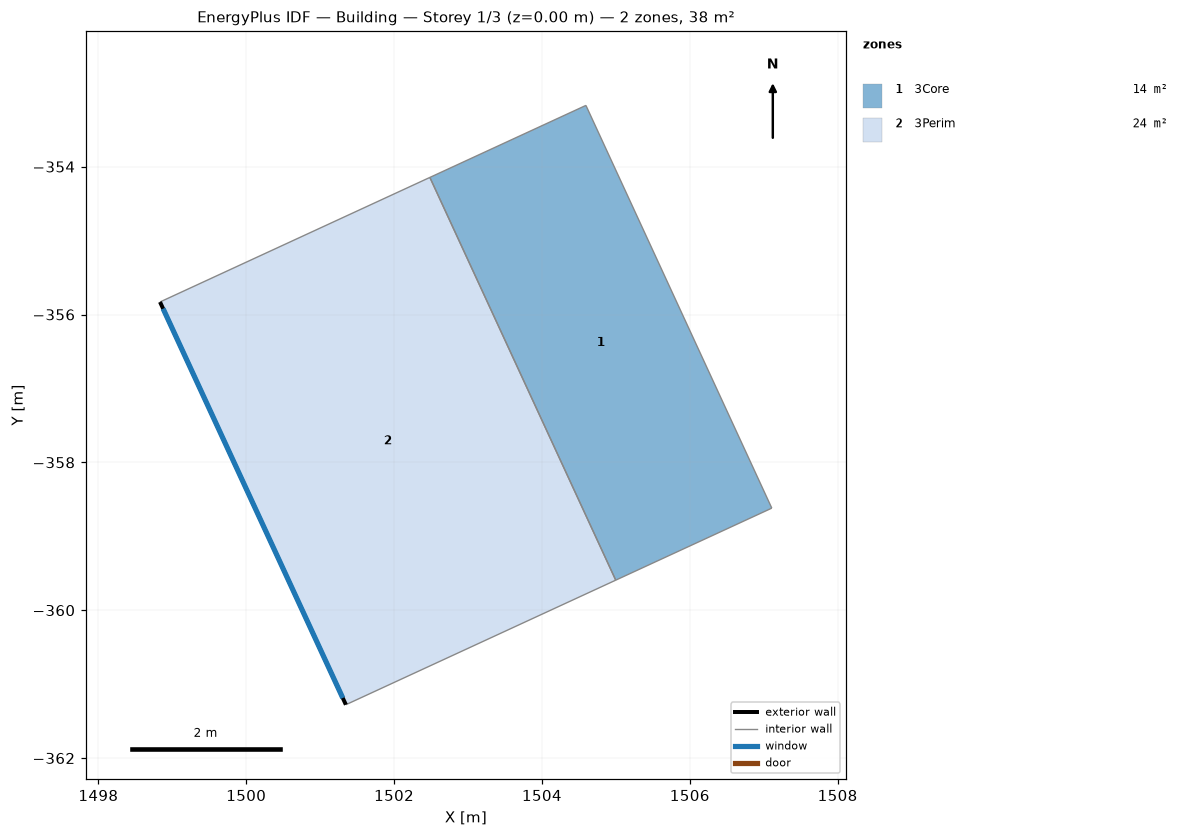
=== STOREY PLAN SPEC (per zone: floor XY polygon, exterior-wall plan segments, windows/doors) ===
zone 1: 3Core  (13.9 m²)
  floor: (1502.48, -354.15) (1504.59, -353.17) (1507.11, -358.62) (1505.00, -359.59)
  interior walls: 4
zone 2: 3Perim  (24.1 m²)
  floor: (1498.83, -355.83) (1502.48, -354.15) (1505.00, -359.59) (1501.35, -361.28)
  exterior wall: (1501.35, -361.28) – (1498.83, -355.83)  [6.0 m]
    window: (1501.31, -361.19) – (1498.88, -355.92)  [15.7 m²]
  interior walls: 3

=== DERIVED (storey summary) ===
Building: Building
Storey: 1 of 3  (floor level z = 0.00 m)
Storey gross floor area: 38.1 m²
Zones on this storey: 2
  - 3Core: floor 13.9 m²
  - 3Perim: floor 24.1 m²; exterior wall 6.0 m (26.2 m²); 1 window(s) 15.7 m²; WWR 60.0%
Zone adjacency (shared interzone walls):
  - 3Core ↔ 3Perim